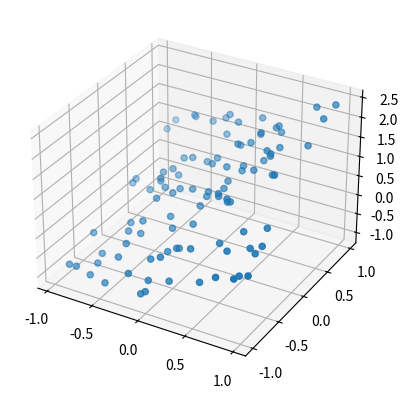

This figure's Python source:
import numpy as np
import matplotlib.pyplot as plt

# generate random data
a = np.array([0.8, 1.2])
b = 0.5

N = 100
x = 2 * np.random.rand(N, 2) - 1          # x is Nx2
z = x @ a + b + 0.15 * np.random.randn(N)  # add gaussian noise

fig = plt.figure()
ax = fig.add_subplot(111, projection='3d')
ax.scatter(x[:, 0], x[:, 1], z, marker='o')
ax.grid(True)
plt.show()

# your code goes here
